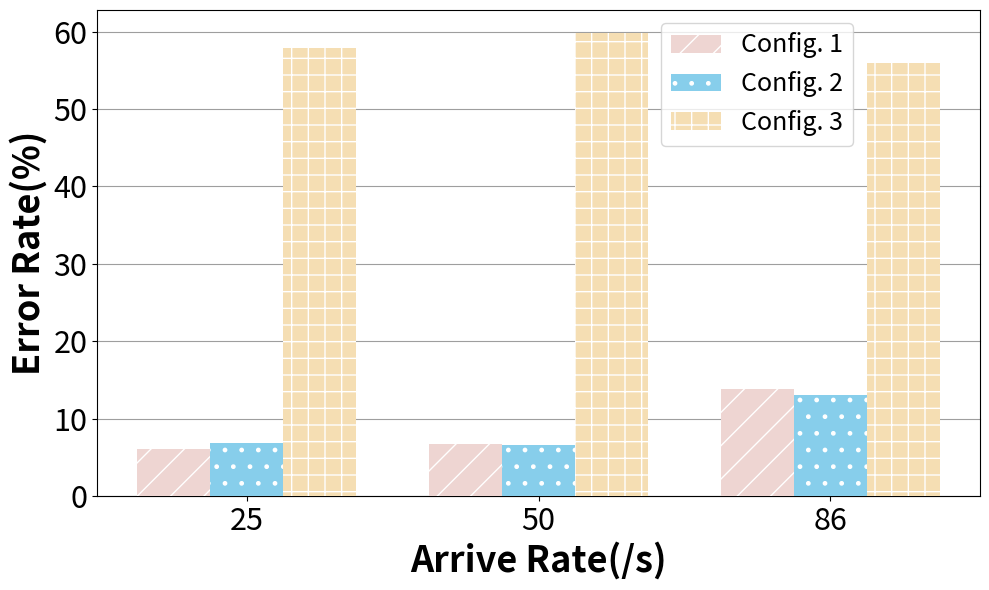

Write Python code to recreate this figure.
import matplotlib.pyplot as plt
import numpy as np


data1 = [6.09307146169328, 6.65672077688417, 13.854417326647]
data2 = [6.86139618740771, 6.62476841688179, 12.994709170084]
data3 = [57.85527781954, 59.8144724976439, 56.0128244595994]
labels = ['25', '50', '86']

x = np.arange(len(labels))
width = 0.25

fig, ax = plt.subplots(figsize=(10,6))
ax.grid(True, axis='y', color = '#9E9E9E', clip_on = False)

plt.rcParams.update({'hatch.color' : 'white'})
rect1 = ax.bar(x-width, data1, width, color = '#EED5D2', label = 'Config. 1', zorder = 10, hatch = '/')
rect2 = ax.bar(x, data2, width, color = '#87CEEB', label = 'Config. 2', zorder = 10, hatch = '.')
rect3 = ax.bar(x+width, data3, width, color = '#F5DEB3', label = 'Config. 3', zorder = 10, hatch = '+')

plt.subplots_adjust(bottom=0.15, left=0.14)
ax.set_ylabel('Error Rate(%)', fontsize = 26, weight = 'bold')
ax.set_xticks(x, labels)
ax.set_xlabel('Arrive Rate(/s)', fontsize = 26, weight = 'bold')
plt.xticks(fontsize = 22)
plt.yticks(fontsize = 22)

ax.legend(loc = 'upper right', bbox_to_anchor=(0.87, 1.0), fontsize = 18)

fig.tight_layout()
plt.savefig(r"P99.svg")

plt.show()